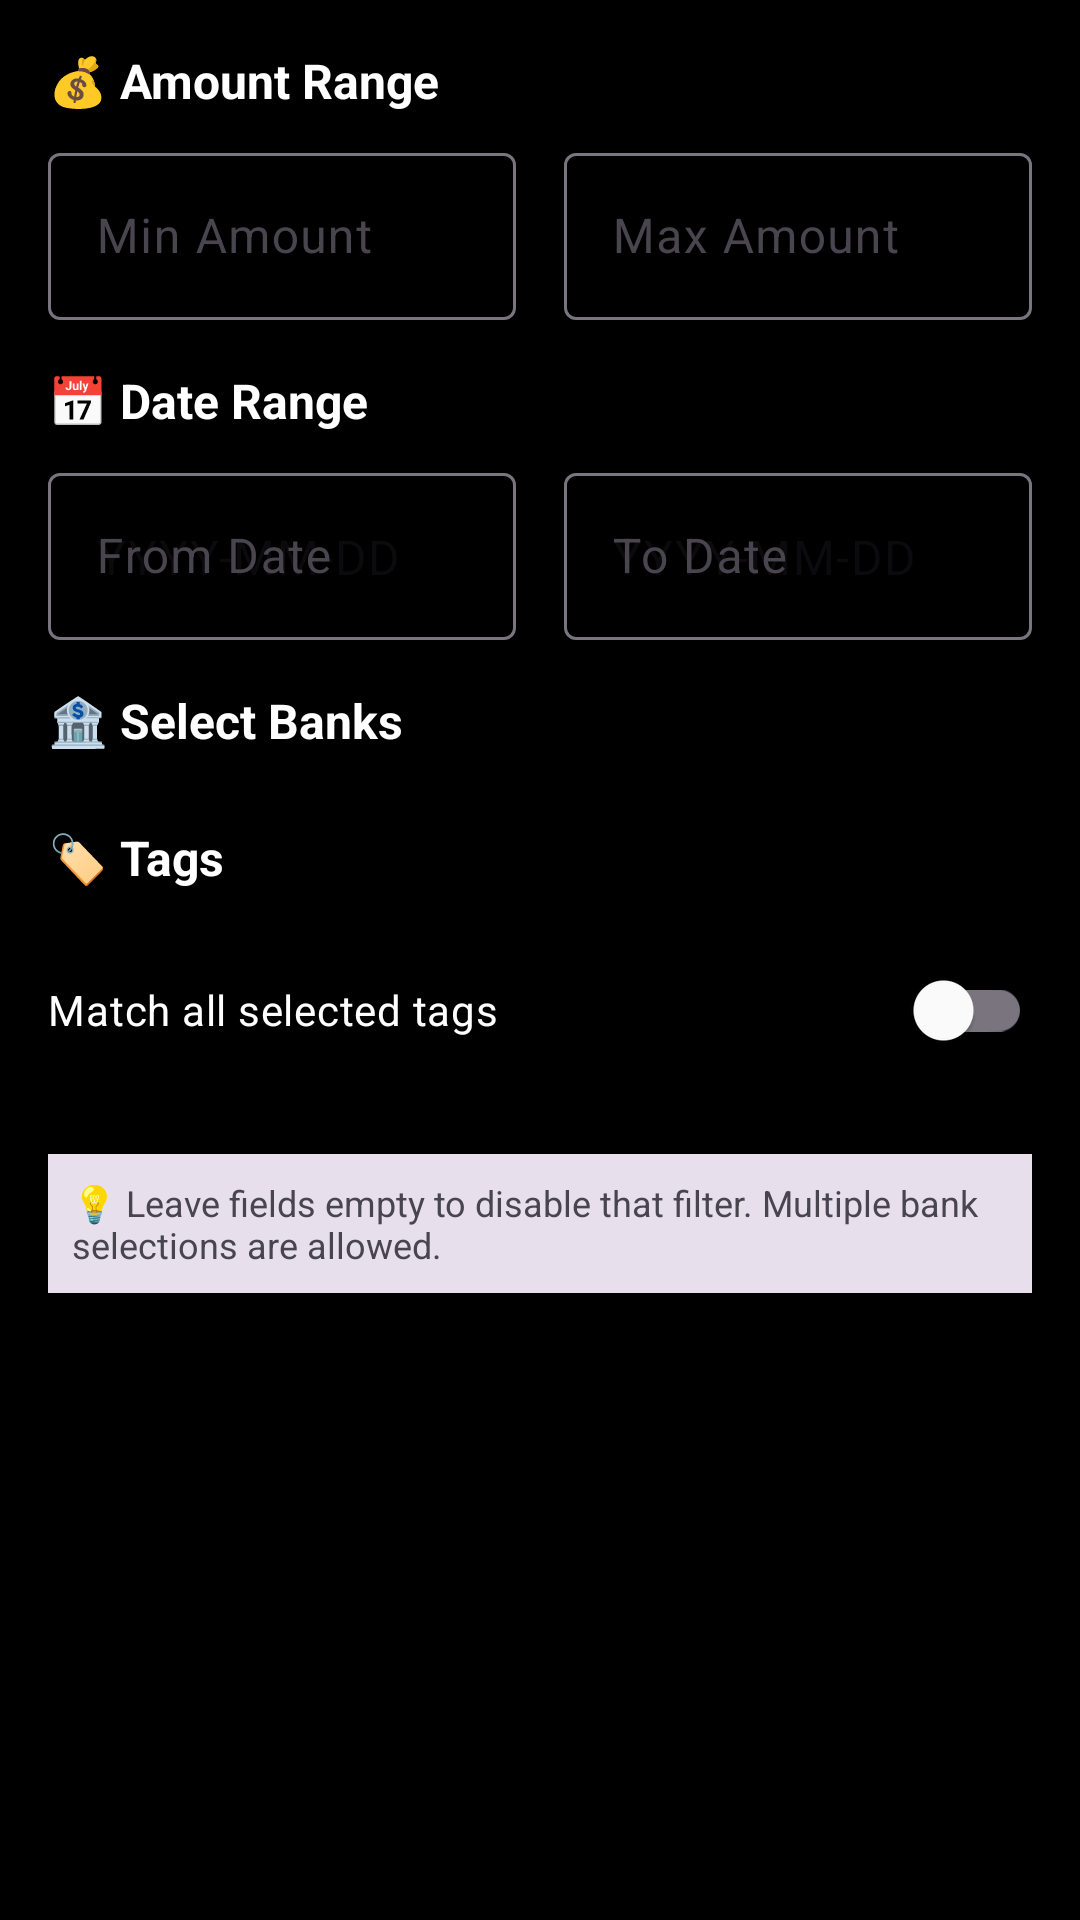

Reconstruct the res/layout file that produces this screen, plus the resources it refers to.
<!-- AndroidManifest.xml: application theme Theme.ExpenseManager -->
<!-- res/layout/dialog_advanced_filter.xml -->
<?xml version="1.0" encoding="utf-8"?>
<ScrollView xmlns:android="http://schemas.android.com/apk/res/android"
    xmlns:app="http://schemas.android.com/apk/res-auto"
    android:layout_width="match_parent"
    android:layout_height="wrap_content">

    <LinearLayout
        android:layout_width="match_parent"
        android:layout_height="wrap_content"
        android:orientation="vertical"
        android:padding="16dp">

        
        <TextView
            android:layout_width="wrap_content"
            android:layout_height="wrap_content"
            android:text="💰 Amount Range"
            android:textSize="16sp"
            android:textStyle="bold"
            android:textColor="?attr/colorOnSurface"
            android:layout_marginBottom="8dp" />

        <LinearLayout
            android:layout_width="match_parent"
            android:layout_height="wrap_content"
            android:orientation="horizontal"
            android:layout_marginBottom="16dp">

            <com.google.android.material.textfield.TextInputLayout
                android:layout_width="0dp"
                android:layout_height="wrap_content"
                android:layout_weight="1"
                android:layout_marginEnd="8dp"
                style="@style/Widget.Material3.TextInputLayout.OutlinedBox"
                android:hint="Min Amount">

                <com.google.android.material.textfield.TextInputEditText
                    android:id="@+id/et_min_amount"
                    android:layout_width="match_parent"
                    android:layout_height="wrap_content"
                    android:inputType="numberDecimal" />

            </com.google.android.material.textfield.TextInputLayout>

            <com.google.android.material.textfield.TextInputLayout
                android:layout_width="0dp"
                android:layout_height="wrap_content"
                android:layout_weight="1"
                android:layout_marginStart="8dp"
                style="@style/Widget.Material3.TextInputLayout.OutlinedBox"
                android:hint="Max Amount">

                <com.google.android.material.textfield.TextInputEditText
                    android:id="@+id/et_max_amount"
                    android:layout_width="match_parent"
                    android:layout_height="wrap_content"
                    android:inputType="numberDecimal" />

            </com.google.android.material.textfield.TextInputLayout>

        </LinearLayout>

        
        <TextView
            android:layout_width="wrap_content"
            android:layout_height="wrap_content"
            android:text="📅 Date Range"
            android:textSize="16sp"
            android:textStyle="bold"
            android:textColor="?attr/colorOnSurface"
            android:layout_marginBottom="8dp" />

        <LinearLayout
            android:layout_width="match_parent"
            android:layout_height="wrap_content"
            android:orientation="horizontal"
            android:layout_marginBottom="16dp">

            <com.google.android.material.textfield.TextInputLayout
                android:layout_width="0dp"
                android:layout_height="wrap_content"
                android:layout_weight="1"
                android:layout_marginEnd="8dp"
                style="@style/Widget.Material3.TextInputLayout.OutlinedBox"
                android:hint="From Date">

                <com.google.android.material.textfield.TextInputEditText
                    android:id="@+id/et_date_from"
                    android:layout_width="match_parent"
                    android:layout_height="wrap_content"
                    android:inputType="none"
                    android:focusable="true"
                    android:clickable="true"
                    android:hint="YYYY-MM-DD" />

            </com.google.android.material.textfield.TextInputLayout>

            <com.google.android.material.textfield.TextInputLayout
                android:layout_width="0dp"
                android:layout_height="wrap_content"
                android:layout_weight="1"
                android:layout_marginStart="8dp"
                style="@style/Widget.Material3.TextInputLayout.OutlinedBox"
                android:hint="To Date">

                <com.google.android.material.textfield.TextInputEditText
                    android:id="@+id/et_date_to"
                    android:layout_width="match_parent"
                    android:layout_height="wrap_content"
                    android:inputType="none"
                    android:focusable="true"
                    android:clickable="true"
                    android:hint="YYYY-MM-DD" />

            </com.google.android.material.textfield.TextInputLayout>

        </LinearLayout>

        
        <TextView
            android:layout_width="wrap_content"
            android:layout_height="wrap_content"
            android:text="🏦 Select Banks"
            android:textSize="16sp"
            android:textStyle="bold"
            android:textColor="?attr/colorOnSurface"
            android:layout_marginBottom="8dp" />

        <com.google.android.material.chip.ChipGroup
            android:id="@+id/chip_group_banks"
            android:layout_width="match_parent"
            android:layout_height="wrap_content"
            android:layout_marginBottom="16dp"
            app:chipSpacingHorizontal="8dp"
            app:chipSpacingVertical="4dp" />

        
        <TextView
            android:id="@+id/tv_tags_header"
            android:layout_width="wrap_content"
            android:layout_height="wrap_content"
            android:text="🏷️ Tags"
            android:textSize="16sp"
            android:textStyle="bold"
            android:textColor="?attr/colorOnSurface"
            android:layout_marginBottom="8dp" />

        <com.google.android.material.chip.ChipGroup
            android:id="@+id/chip_group_tags"
            android:layout_width="match_parent"
            android:layout_height="wrap_content"
            android:layout_marginBottom="8dp"
            app:chipSpacingHorizontal="8dp"
            app:chipSpacingVertical="4dp" />

        <TextView
            android:id="@+id/tv_no_tags"
            android:layout_width="match_parent"
            android:layout_height="wrap_content"
            android:text="No tags yet. Add tags from a transaction's details."
            android:textSize="12sp"
            android:textColor="?attr/colorOnSurfaceVariant"
            android:layout_marginBottom="8dp"
            android:visibility="gone" />

        <com.google.android.material.switchmaterial.SwitchMaterial
            android:id="@+id/switch_match_all_tags"
            android:layout_width="match_parent"
            android:layout_height="wrap_content"
            android:text="Match all selected tags"
            android:textColor="?attr/colorOnSurface"
            android:layout_marginBottom="16dp" />

        
        <TextView
            android:layout_width="match_parent"
            android:layout_height="wrap_content"
            android:text="💡 Leave fields empty to disable that filter. Multiple bank selections are allowed."
            android:textSize="12sp"
            android:textColor="?attr/colorOnSurfaceVariant"
            android:padding="8dp"
            android:background="?attr/colorSurfaceVariant"
            android:layout_marginTop="8dp" />

    </LinearLayout>

</ScrollView>
<!-- resources referenced by this layout -->
<resources>
  <style name="Theme.ExpenseManager" parent="Theme.Material3.DayNight">
          <item name="colorPrimary">@color/primary</item>
          <item name="colorPrimaryVariant">@color/primary_dark</item>
          <item name="colorOnPrimary">@color/text_on_primary</item>
          
          <item name="colorSecondary">@color/secondary</item>
          <item name="colorSecondaryVariant">@color/secondary_dark</item>
          <item name="colorOnSecondary">@color/white</item>
          
          <item name="colorSurface">@color/surface</item>
          <item name="colorOnSurface">@color/text_primary</item>
          
          <item name="colorError">@color/error</item>
          <item name="colorOnError">@color/white</item>
          
          <item name="android:colorBackground">@color/background</item>
          <item name="colorOnBackground">@color/text_primary</item>
          
          <item name="android:statusBarColor">@color/primary</item>
          <item name="android:windowLightStatusBar" tools:targetApi="m">false</item>
      </style>
  <color name="primary">#3f51b5</color>
  <color name="primary_dark">#1a237e</color>
  <color name="text_on_primary">#ffffff</color>
  <color name="secondary">#ff6b35</color>
  <color name="secondary_dark">#c53d13</color>
  <color name="white">#FFFFFFFF</color>
  <color name="surface">#1e1e1e</color>
  <color name="text_primary">#ffffff</color>
  <color name="error">#e53e3e</color>
  <color name="background">#000000</color>
</resources>
